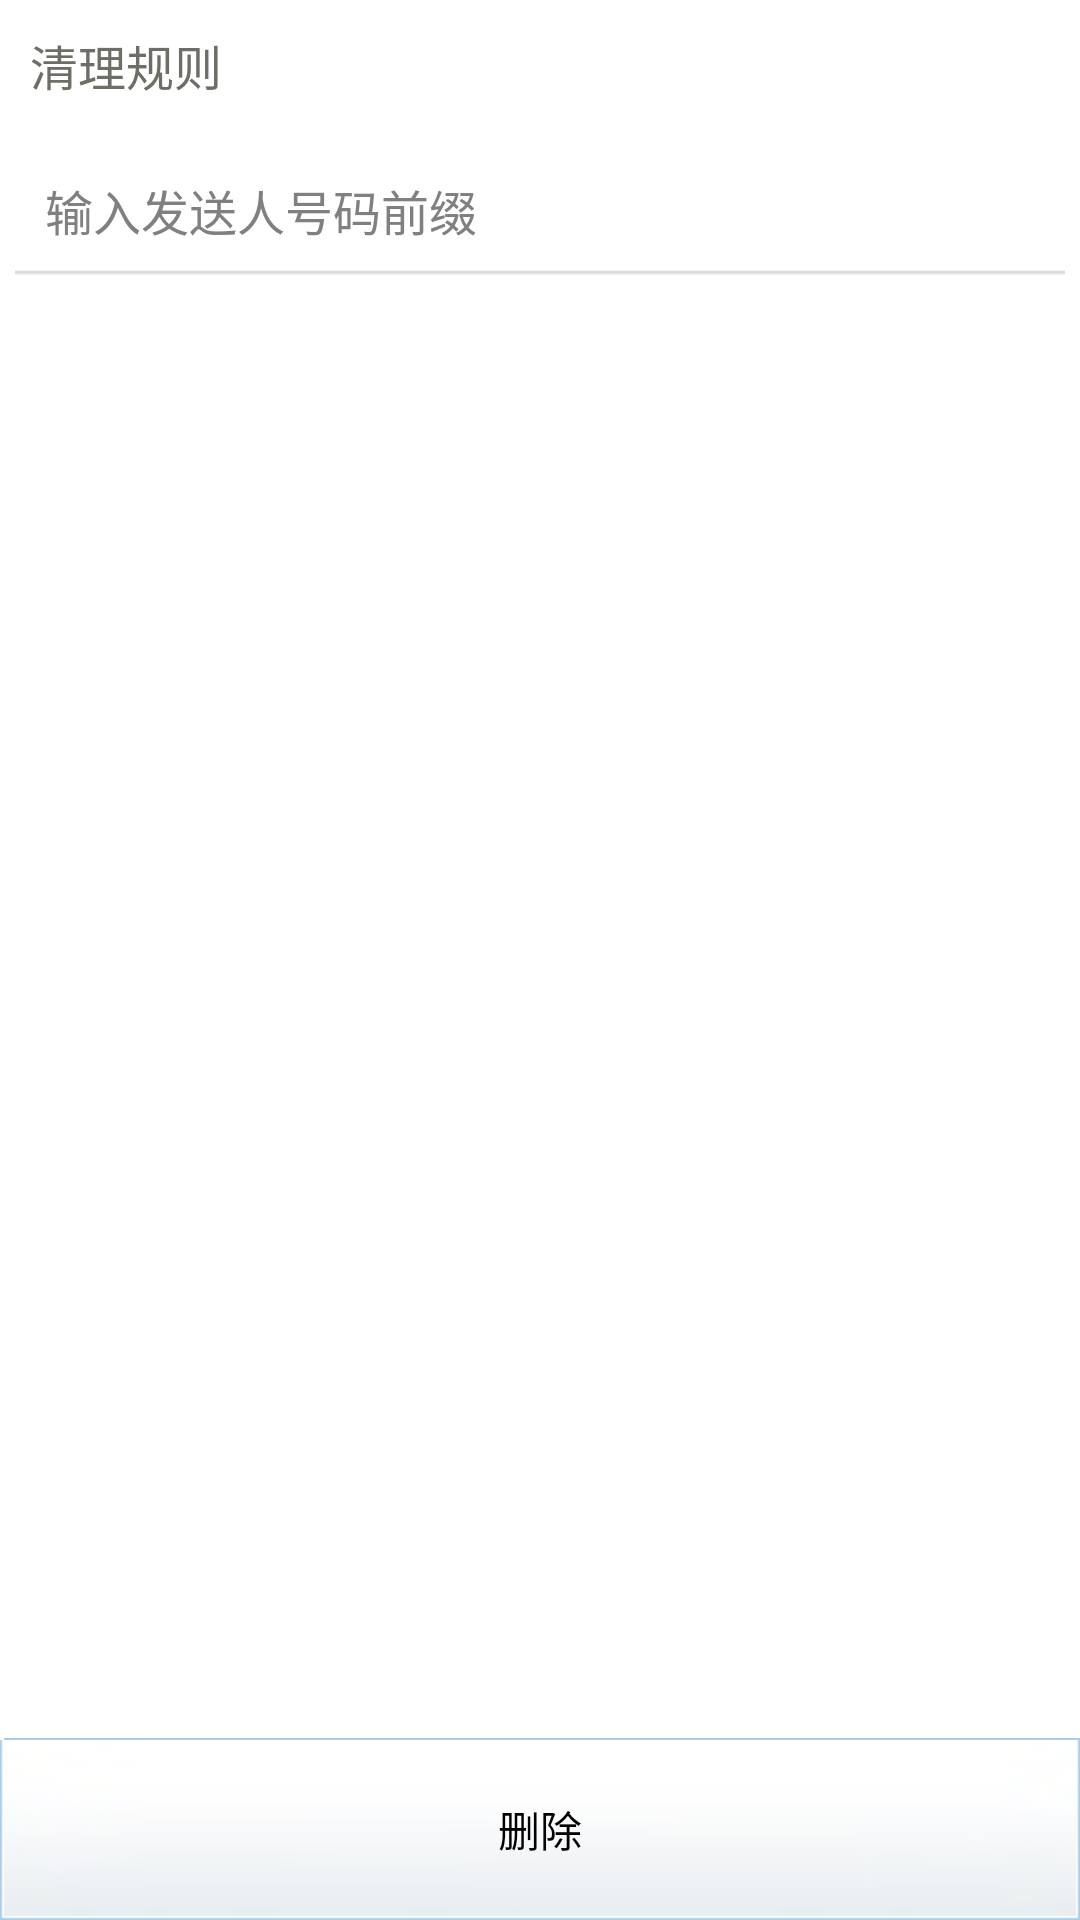

Produce the Android XML layout that renders to this screen, including the resource entries it uses.
<!-- AndroidManifest.xml: application theme LightTheme -->
<!-- res/layout/fragment_message.xml -->
<?xml version="1.0" encoding="utf-8"?>
<RelativeLayout xmlns:android="http://schemas.android.com/apk/res/android"
    style="@style/Fragment" >

    <LinearLayout
        android:id="@+id/message_button_area"
        style="@style/BottomContainer"
        android:layout_alignParentBottom="true" >

        <Button
            android:id="@+id/message_button"
            style="@style/Button.Bottom"
            android:text="@string/delete" />
    </LinearLayout>

    <LinearLayout
        android:layout_width="match_parent"
        android:layout_height="wrap_content"
        android:layout_alignParentTop="true"
        android:layout_above="@id/message_button_area"
        android:orientation="vertical" >

        <TextView
            style="@style/Text.Content"
            android:text="@string/message_desc" />

        <EditText
            android:id="@+id/message_edittext0"
            style="@style/EditText.Number"
            android:hint="@string/message_hint" />
    </LinearLayout>

</RelativeLayout>
<!-- resources referenced by this layout -->
<resources>
  <string name="delete">删除</string>
  <string name="message_desc">清理规则</string>
  <string name="message_hint">输入发送人号码前缀</string>
  <style name="BottomContainer">
          <item name="android:layout_width">match_parent</item>
          <item name="android:layout_height">wrap_content</item>
      </style>
  <style name="Button.Bottom">
          <item name="android:layout_width">0dp</item>
          <item name="android:layout_weight">1</item>
          <item name="android:gravity">center</item>
          <item name="android:layout_margin">0dp</item>
          <item name="android:padding">20dp</item>
      </style>
  <style name="EditText.Number">
          <item name="android:inputType">phone</item>
          <item name="android:singleLine">false</item>
          <item name="android:padding">10dp</item>
      </style>
  <style name="Fragment">
          <item name="android:layout_width">match_parent</item>
          <item name="android:layout_height">match_parent</item>
          <item name="android:background">?attr/backgroundFragment</item>
      </style>
  <style name="Text.Content">
          <item name="android:layout_width">match_parent</item>
          <item name="android:singleLine">false</item>
          <item name="android:padding">10dp</item>
      </style>
  <style name="LightTheme" parent="AppTheme">
          <item name="textColorDefault">@color/lt_text_default</item>
          <item name="backgroundWindow">@color/lt_bg_window</item>
          <item name="backgroundFragment">@null</item>
          <item name="startLine">@drawable/lt_line_arrow</item>
          <item name="backgroundButton">@drawable/lt_button_default</item>
          <item name="textColorButton">@color/lt_text_button</item>
          <item name="backgroundTopBar">@drawable/lt_bg_title</item>
          <item name="textColorTopBarTitle">@color/lt_text_top_bar_title</item>
          <item name="backgroundGridItem">@color/lt_bg_grid_item</item>
          <item name="backgroundListGroup">@color/lt_bg_list_group</item>
          <item name="backgroundListChild">@color/lt_bg_list_child</item>
          <item name="backgroundPagerTitle">@color/lt_pager_title</item>
          <item name="textColorPagerTitle">@color/lt_text_pager_title</item>
          <item name="iconBack">@drawable/lt_arrow_left</item>
      </style>
  <style name="AppTheme" parent="AppBaseTheme">
  
          
  
          <item name="android:windowContentOverlay">@null</item>
          <item name="android:windowBackground">@null</item>
      </style>
  <color name="lt_text_default">#6D6E66</color>
  <color name="lt_bg_window">#E9E9E9</color>
  <!-- drawable lt_line_arrow: png bitmap (drawable-hdpi, 4021 bytes) -->
  <!-- drawable lt_button_default (drawable) -->
  <?xml version="1.0" encoding="utf-8"?>
  <selector xmlns:android="http://schemas.android.com/apk/res/android">
  
      <item android:drawable="@drawable/button_gray" android:state_selected="true"></item>
      <item android:drawable="@drawable/button_gray" android:state_focused="true"></item>
      <item android:drawable="@drawable/button_pearl" android:state_pressed="true"></item>
      <item android:drawable="@drawable/button_gray"></item>
  
  </selector>
  <color name="lt_text_button">#000000</color>
  <color name="lt_text_top_bar_title">#353535</color>
  <color name="lt_bg_grid_item">#33CCCCCC</color>
  <color name="lt_bg_list_group">#00FFFFFF</color>
  <color name="lt_bg_list_child">#33CCCCCC</color>
  <color name="lt_pager_title">#808080</color>
  <color name="lt_text_pager_title">#FAFAFA</color>
  <!-- drawable lt_arrow_left: png bitmap (drawable-hdpi, 18690 bytes) -->
  <style name="AppBaseTheme" parent="android:Theme.Light.NoTitleBar">
          
      </style>
</resources>
